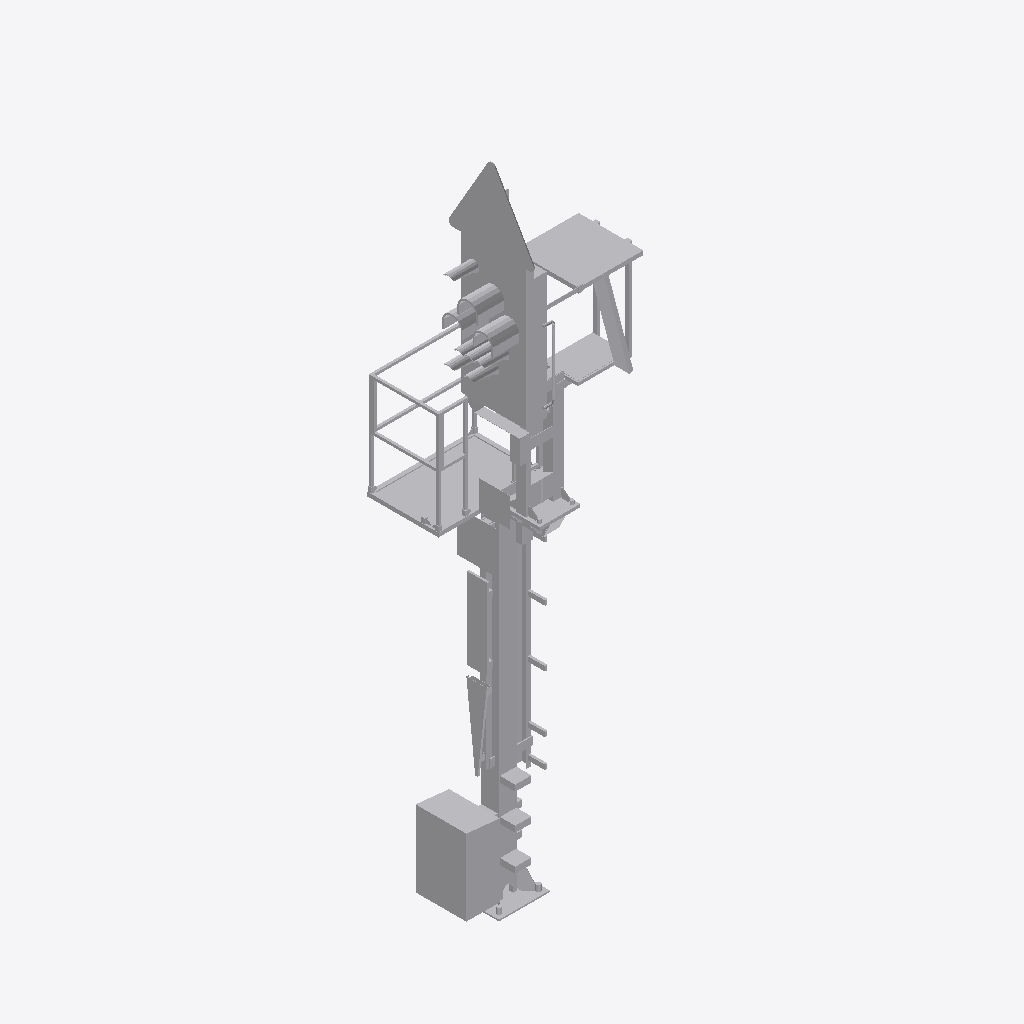
Isometric view of an IFC building model (IFC-SPF (STEP), schema IFC4, length unit metre), seen from the south-west, elements coloured by IFC class: 1 other element (light grey).
Extent 1.5 m × 1.3 m × 6.7 m (x, y, z). Elements (1): 1 IfcBuildingElementProxy.

HEADER;
FILE_DESCRIPTION(('ViewDefinition [ReferenceView_V1.2]'),'2;1');
FILE_NAME('2018_01','2022-11-28T19:21:50+01:00',(''),(''),'ODA SDAI 22.12','23.0.20.21 - Exporter 23.0.20.21 - Alternativ-UI','');
FILE_SCHEMA(('IFC4'));
ENDSEC;
DATA;
#98=IFCPROJECT('2$Wwm8czv6C8$LoOtG9ylw',#20,'2018_01',$,$,'','Projekt  Status',(#93),#90);
#101=IFCSITE('2$Wwm8czv6C8$LoOtG9ylu',#20,'Default',$,$,#100,$,$,.ELEMENT.,(48,8,15,359802),(11,34,47,783432),0.0,$,$);
#1187=IFCBUILDINGELEMENTPROXY('2VU6DVA8n6Ww4C3aXf_K40',#20,'S 8000.5.7-2-6_M3500-A400-HS-Zs3-L_LOD400-500:S 8000.5.7-2-6_M3500-A400-HS-Zs3-L_l400:2497644',$,'S 8000.5.7-2-6_M3500-A400-HS-Zs3-L_LOD400-500:S 8000.5.7-2-6_M3500-A400-HS-Zs3-L_l400',#1186,#1184,'2497644',.NOTDEFINED.);
ENDSEC;
